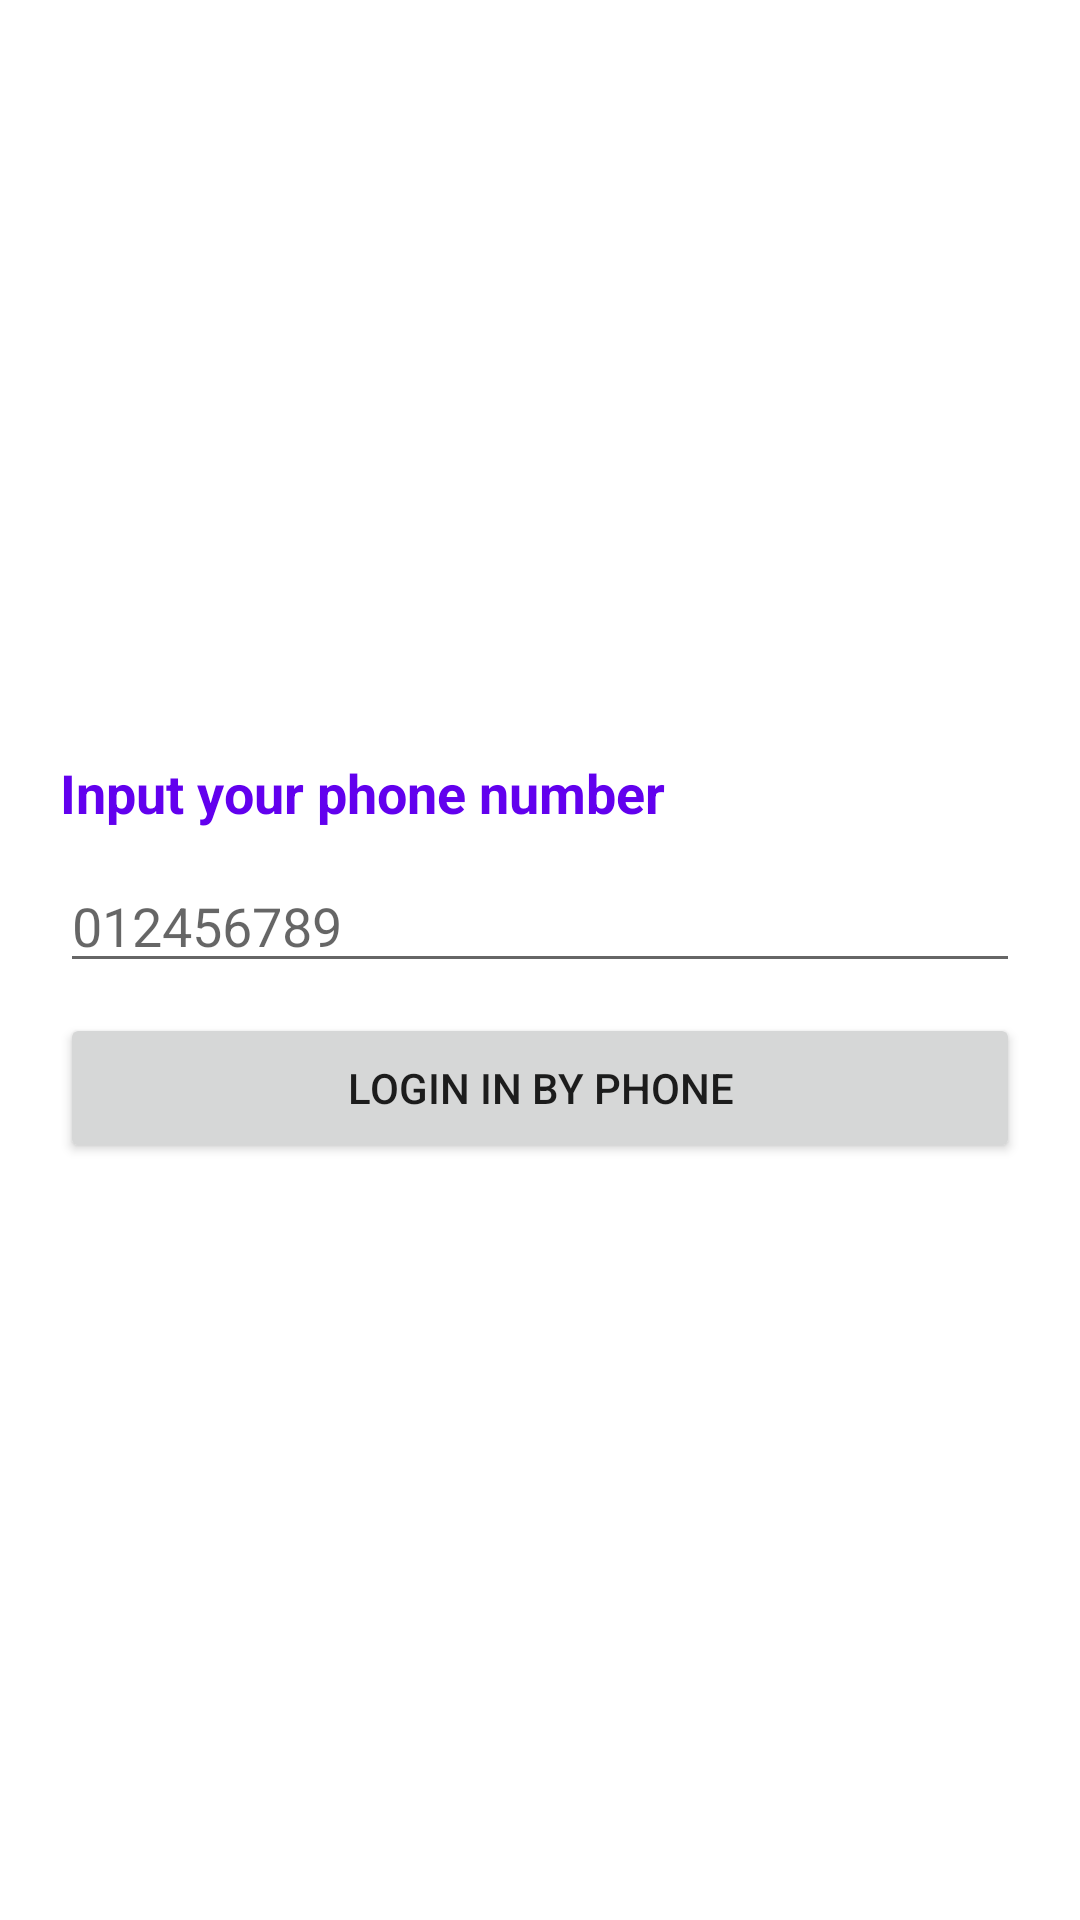

Here is an Android app screen rendered from its layout file. Give the layout XML and the strings, colors and styles it references.
<!-- AndroidManifest.xml: application theme Theme.NetSDKDemo -->
<!-- res/layout/fragment_phone.xml -->
<?xml version="1.0" encoding="utf-8"?>
<RelativeLayout xmlns:android="http://schemas.android.com/apk/res/android"
    android:layout_width="match_parent"
    android:layout_height="match_parent">


    <LinearLayout
        android:layout_centerInParent="true"
        android:paddingHorizontal="20dp"
        android:layout_width="match_parent"
        android:layout_height="wrap_content"
        android:orientation="vertical">

        <TextView
            android:text="Input your phone number"
            android:layout_width="wrap_content"
            android:textSize="18sp"
            android:textStyle="bold"
            android:textColor="@color/design_default_color_primary"
            android:layout_height="match_parent" />
        <EditText
            android:id="@+id/et_phone"
            android:textSize="18sp"
            android:hint="012456789"
            android:layout_marginTop="10dp"
            android:textColor="@color/design_default_color_primary"
            android:layout_width="match_parent"
            android:layout_height="wrap_content" />

        <Button
            android:id="@+id/btn_phone_login"
            android:layout_marginTop="10dp"
            android:text="Login in by phone"
            android:layout_width="match_parent"
            android:layout_height="50dp"/>

    </LinearLayout>



</RelativeLayout>
<!-- resources referenced by this layout -->
<resources>
  <style name="Theme.NetSDKDemo" parent="Theme.MaterialComponents.DayNight.NoActionBar">
          
          <item name="colorPrimary">@color/purple_500</item>
          <item name="colorPrimaryVariant">@color/purple_700</item>
          <item name="colorOnPrimary">@color/white</item>
          
          <item name="colorSecondary">@color/teal_200</item>
          <item name="colorSecondaryVariant">@color/teal_700</item>
          <item name="colorOnSecondary">@color/black</item>
          
          <item name="android:statusBarColor" tools:targetApi="l">?attr/colorPrimaryVariant</item>
          
      </style>
  <!-- not gathered from this repository: default colours our renderer supplied (Android Studio template values) -->
  <color name="purple_500">#FF6200EE</color>
  <color name="purple_700">#FF3700B3</color>
  <color name="teal_200">#FF03DAC5</color>
  <color name="teal_700">#FF018786</color>
  <color name="black">#FF000000</color>
  <color name="white">#FFFFFFFF</color>
</resources>
